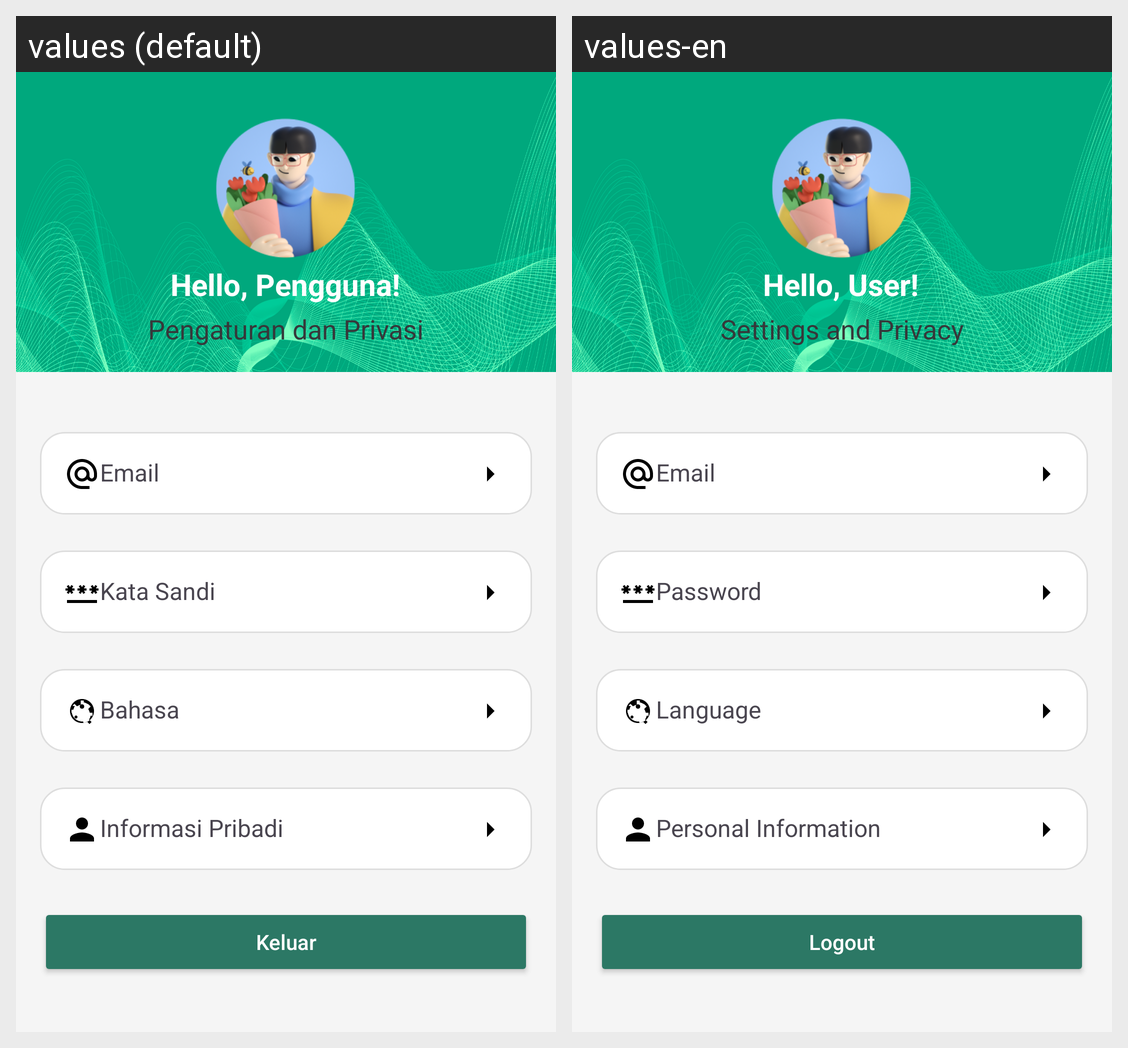

This grid shows one Android layout under two languages. Give, for every string resource on the screen, its name, the default text and each shown locale's text.
Android screen res/layout/fragment_settings.xml rendered under 2 locales, left to right: values (default), values-en. Device: Nexus 5 (rendered at 1080×1920; each locale shown at half size, 540×960, under a caption strip naming it); theme Base.Theme.LoginWithAnimation.
Strings drawn on this screen, with the default value and each locale's value (text and hints the layout hard-codes, and strings that could not be matched under every locale, appear in the picture but are not listed):

settings_and_privacy
  values: Pengaturan dan Privasi
  values-en: Settings and Privacy

hello_user
  values: Hello, Pengguna!
  values-en: Hello, User!

email
  values: Email
  values-en: Email

password
  values: Kata Sandi
  values-en: Password

translate
  values: Bahasa
  values-en: Language

personal_info
  values: Informasi Pribadi
  values-en: Personal Information

logout
  values: Keluar
  values-en: Logout
